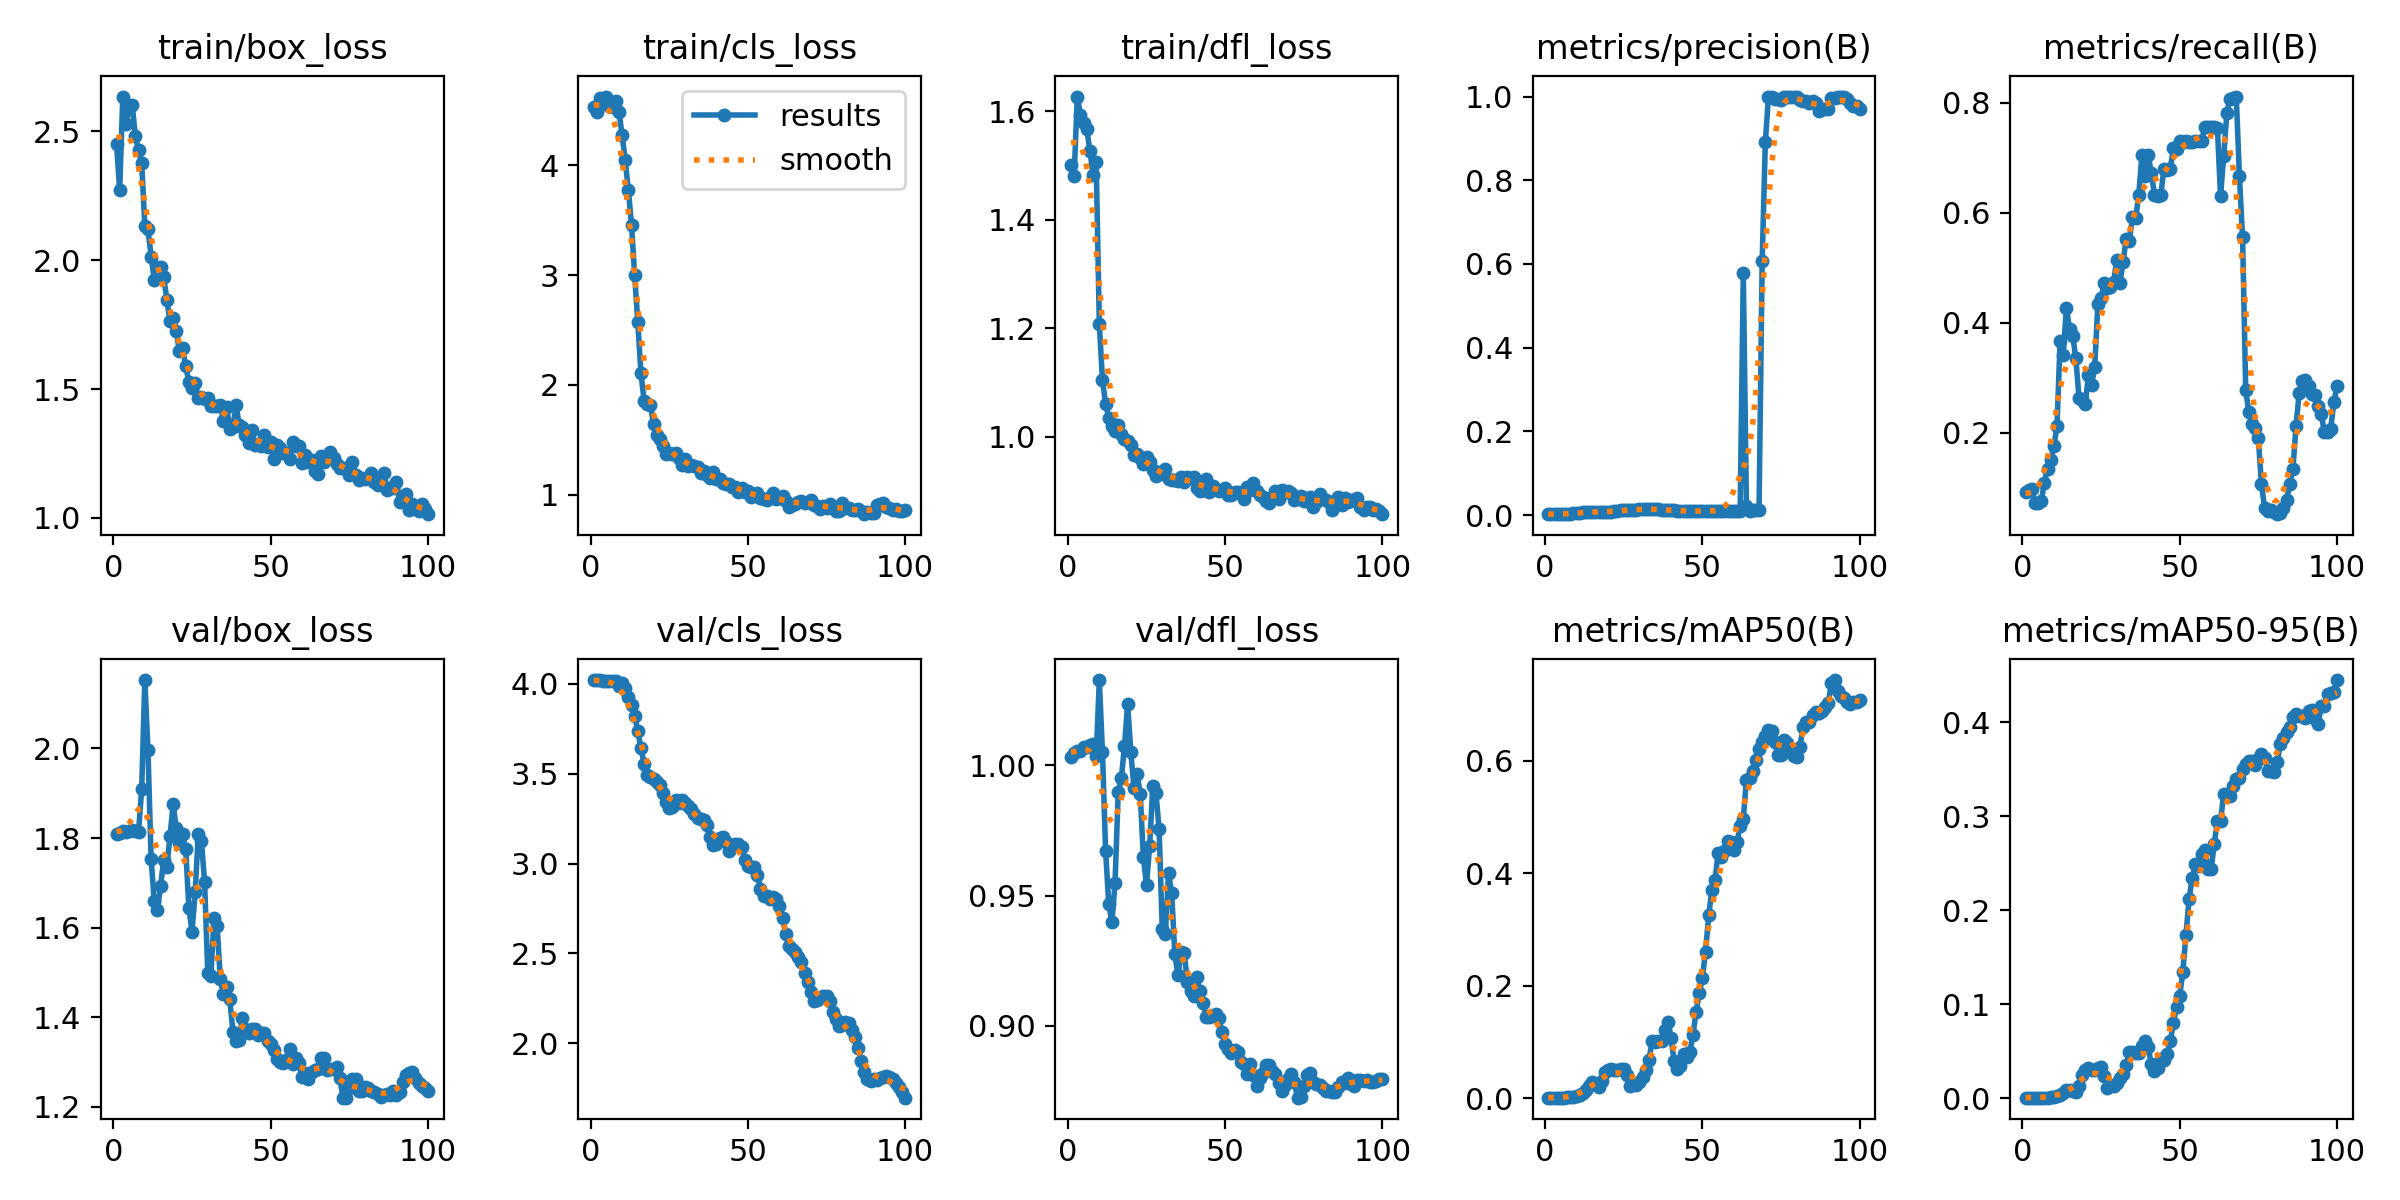

Source data for this figure (header and first rows):
epoch, train/box_loss, train/cls_loss, train/dfl_loss, metrics/precision(B), metrics/recall(B), metrics/mAP50(B), metrics/mAP50-95(B), val/box_loss, val/cls_loss, val/dfl_loss, lr/pg0, lr/pg1, lr/pg2
1, 2.453, 4.536, 1.5, 0.00215, 0.09198, 0.00123, 0.00063, 1.808, 4.021, 1.003, 0, 0, 0
2, 2.272, 4.481, 1.481, 0.00231, 0.09586, 0.00133, 0.00072, 1.812, 4.021, 1.005, 1.4149e-05, 1.4149e-05, 1.4149e-05
3, 2.635, 4.612, 1.627, 0.00237, 0.09779, 0.00137, 0.00075, 1.816, 4.021, 1.006, 2.8014e-05, 2.8014e-05, 2.8014e-05
4, 2.528, 4.564, 1.593, 0.0023, 0.07215, 0.00134, 0.0007, 1.814, 4.019, 1.006, 4.1597e-05, 4.1597e-05, 4.1597e-05
5, 2.594, 4.627, 1.578, 0.00228, 0.07215, 0.00132, 0.00069, 1.815, 4.019, 1.007, 5.4896e-05, 5.4896e-05, 5.4896e-05
6, 2.601, 4.545, 1.568, 0.00243, 0.07603, 0.00145, 0.00075, 1.817, 4.014, 1.007, 6.7913e-05, 6.7913e-05, 6.7913e-05
7, 2.482, 4.535, 1.527, 0.00279, 0.1094, 0.00167, 0.00079, 1.816, 4.015, 1.008, 8.0647e-05, 8.0647e-05, 8.0647e-05
8, 2.428, 4.586, 1.483, 0.00277, 0.1351, 0.00168, 0.00079, 1.814, 4.014, 1.008, 9.3098e-05, 9.3098e-05, 9.3098e-05
9, 2.376, 4.489, 1.506, 0.00422, 0.1501, 0.00305, 0.00148, 1.909, 3.99, 1.004, 0.0001053, 0.0001053, 0.0001053
10, 2.133, 4.28, 1.208, 0.0043, 0.1753, 0.00406, 0.00154, 2.153, 4.008, 1.033, 0.0001172, 0.0001172, 0.0001172
11, 2.121, 4.044, 1.104, 0.00551, 0.2117, 0.00625, 0.00228, 1.996, 3.978, 1.005, 0.0001288, 0.0001288, 0.0001288
12, 2.014, 3.772, 1.06, 0.00648, 0.3674, 0.00894, 0.00337, 1.752, 3.924, 0.9671, 0.0001401, 0.0001401, 0.0001401
13, 1.924, 3.461, 1.035, 0.00659, 0.342, 0.01479, 0.00522, 1.659, 3.88, 0.9468, 0.0001511, 0.0001511, 0.0001511
14, 1.975, 2.997, 1.02, 0.00727, 0.4277, 0.02279, 0.00872, 1.638, 3.823, 0.9398, 0.0001619, 0.0001619, 0.0001619
15, 1.973, 2.571, 1.01, 0.00819, 0.3882, 0.02938, 0.00896, 1.692, 3.737, 0.955, 0.0001723, 0.0001723, 0.0001723
16, 1.935, 2.104, 1.022, 0.00803, 0.3766, 0.02506, 0.00737, 1.752, 3.641, 0.9897, 0.0001825, 0.0001825, 0.0001825
17, 1.846, 1.857, 1.005, 0.00799, 0.3357, 0.02089, 0.0067, 1.734, 3.556, 0.995, 0.0001924, 0.0001924, 0.0001924
18, 1.763, 1.825, 0.9948, 0.00791, 0.2636, 0.03066, 0.01322, 1.804, 3.495, 1.008, 0.000202, 0.000202, 0.000202
19, 1.776, 1.818, 0.9912, 0.0078, 0.2597, 0.04607, 0.02496, 1.875, 3.483, 1.024, 0.0002114, 0.0002114, 0.0002114
20, 1.726, 1.64, 0.9843, 0.00746, 0.2519, 0.05132, 0.02973, 1.822, 3.471, 1.005, 0.0002204, 0.0002204, 0.0002204
21, 1.646, 1.545, 0.966, 0.00803, 0.3045, 0.05239, 0.03214, 1.788, 3.453, 0.9915, 0.0002292, 0.0002292, 0.0002292
22, 1.658, 1.505, 0.9671, 0.00884, 0.2868, 0.05072, 0.02959, 1.809, 3.437, 0.9967, 0.0002377, 0.0002377, 0.0002377
23, 1.589, 1.442, 0.9605, 0.00979, 0.3202, 0.05054, 0.02953, 1.775, 3.396, 0.9892, 0.0002459, 0.0002459, 0.0002459
24, 1.527, 1.372, 0.9499, 0.01099, 0.4335, 0.0517, 0.03228, 1.644, 3.342, 0.9648, 0.0002538, 0.0002538, 0.0002538
25, 1.503, 1.379, 0.9617, 0.01142, 0.4449, 0.05163, 0.03312, 1.59, 3.312, 0.9541, 0.0002615, 0.0002615, 0.0002615
26, 1.522, 1.369, 0.9536, 0.01198, 0.4725, 0.04155, 0.02381, 1.68, 3.315, 0.9691, 0.0002688, 0.0002688, 0.0002688
27, 1.463, 1.381, 0.9387, 0.01218, 0.4628, 0.02191, 0.01113, 1.808, 3.356, 0.9919, 0.0002759, 0.0002759, 0.0002759
28, 1.469, 1.329, 0.9266, 0.01226, 0.4647, 0.02625, 0.0142, 1.793, 3.338, 0.9894, 0.0002827, 0.0002827, 0.0002827
29, 1.462, 1.273, 0.9341, 0.01329, 0.4744, 0.0238, 0.01273, 1.701, 3.353, 0.9756, 0.0002892, 0.0002892, 0.0002892
30, 1.463, 1.321, 0.9315, 0.01443, 0.5134, 0.02997, 0.01617, 1.5, 3.34, 0.9372, 0.0002954, 0.0002954, 0.0002954
31, 1.434, 1.262, 0.9409, 0.01459, 0.4725, 0.03884, 0.02153, 1.492, 3.321, 0.9354, 0.0003014, 0.0003014, 0.0003014
32, 1.436, 1.267, 0.9223, 0.01456, 0.5095, 0.04961, 0.02549, 1.621, 3.305, 0.9586, 0.000307, 0.000307, 0.000307
33, 1.434, 1.258, 0.9202, 0.01475, 0.5524, 0.06798, 0.03587, 1.603, 3.276, 0.951, 0.0003124, 0.0003124, 0.0003124
34, 1.438, 1.251, 0.9204, 0.01444, 0.5485, 0.1019, 0.04872, 1.484, 3.256, 0.9275, 0.0003175, 0.0003175, 0.0003175
35, 1.377, 1.197, 0.9191, 0.01447, 0.5913, 0.1009, 0.04967, 1.451, 3.246, 0.9194, 0.0003223, 0.0003223, 0.0003223
36, 1.431, 1.218, 0.925, 0.01388, 0.5894, 0.1016, 0.04799, 1.466, 3.243, 0.9284, 0.0003269, 0.0003269, 0.0003269
37, 1.347, 1.178, 0.9155, 0.01323, 0.6322, 0.1023, 0.04839, 1.441, 3.215, 0.9278, 0.0003311, 0.0003311, 0.0003311
38, 1.352, 1.153, 0.9262, 0.01248, 0.7044, 0.1214, 0.05528, 1.366, 3.146, 0.9169, 0.0003351, 0.0003351, 0.0003351
39, 1.438, 1.208, 0.923, 0.01165, 0.6673, 0.1349, 0.06056, 1.346, 3.103, 0.9133, 0.0003387, 0.0003387, 0.0003387
40, 1.36, 1.145, 0.9261, 0.01135, 0.7044, 0.1079, 0.05422, 1.349, 3.108, 0.9113, 0.0003421, 0.0003421, 0.0003421
41, 1.354, 1.146, 0.9052, 0.01113, 0.6712, 0.06699, 0.03624, 1.397, 3.141, 0.9186, 0.0003453, 0.0003453, 0.0003453
42, 1.32, 1.102, 0.9002, 0.01065, 0.6322, 0.05248, 0.02918, 1.374, 3.15, 0.9135, 0.0003481, 0.0003481, 0.0003481
43, 1.29, 1.098, 0.902, 0.01004, 0.6303, 0.05702, 0.03205, 1.365, 3.119, 0.9088, 0.0003506, 0.0003506, 0.0003506
44, 1.341, 1.099, 0.9221, 0.00959, 0.6322, 0.07812, 0.04201, 1.375, 3.073, 0.9034, 0.0003529, 0.0003529, 0.0003529
45, 1.283, 1.071, 0.8978, 0.00943, 0.6796, 0.07406, 0.04029, 1.373, 3.094, 0.9033, 0.0003549, 0.0003549, 0.0003549
46, 1.286, 1.065, 0.9085, 0.00938, 0.6777, 0.0827, 0.04655, 1.361, 3.108, 0.9039, 0.0003566, 0.0003566, 0.0003566
47, 1.28, 1.027, 0.9042, 0.00951, 0.6796, 0.113, 0.06052, 1.365, 3.111, 0.9046, 0.000358, 0.000358, 0.000358
48, 1.322, 1.063, 0.8998, 0.00958, 0.7167, 0.1543, 0.07949, 1.365, 3.091, 0.9031, 0.0003591, 0.0003591, 0.0003591
49, 1.274, 1.022, 0.9007, 0.00955, 0.7147, 0.187, 0.09746, 1.346, 3.021, 0.8975, 0.00036, 0.00036, 0.00036
50, 1.293, 1.031, 0.9049, 0.00968, 0.73, 0.2144, 0.1088, 1.339, 2.989, 0.8931, 0.0003605, 0.0003605, 0.0003605
51, 1.229, 0.9745, 0.8925, 0.00973, 0.7281, 0.261, 0.134, 1.327, 2.983, 0.891, 0.0003608, 0.0003608, 0.0003608
52, 1.282, 1.005, 0.8932, 0.00978, 0.73, 0.3254, 0.1736, 1.307, 2.981, 0.8898, 0.0003608, 0.0003608, 0.0003608
53, 1.27, 1.012, 0.8981, 0.00951, 0.7281, 0.3703, 0.2118, 1.3, 2.939, 0.8909, 0.0003605, 0.0003605, 0.0003605
54, 1.25, 0.9682, 0.8986, 0.00931, 0.7281, 0.3887, 0.2346, 1.297, 2.86, 0.89, 0.00036, 0.00036, 0.00036
55, 1.25, 0.9615, 0.8939, 0.00944, 0.73, 0.4362, 0.2492, 1.304, 2.819, 0.8861, 0.0003591, 0.0003591, 0.0003591
56, 1.228, 0.9518, 0.8857, 0.00968, 0.73, 0.4287, 0.2472, 1.328, 2.819, 0.8855, 0.000358, 0.000358, 0.000358
57, 1.293, 0.9751, 0.9073, 0.00985, 0.73, 0.4392, 0.2597, 1.296, 2.802, 0.8817, 0.0003566, 0.0003566, 0.0003566
58, 1.278, 1.012, 0.9013, 0.01035, 0.7557, 0.4572, 0.2635, 1.308, 2.815, 0.8853, 0.0003549, 0.0003549, 0.0003549
59, 1.278, 0.9587, 0.9136, 0.01065, 0.7557, 0.4554, 0.2441, 1.297, 2.805, 0.8812, 0.0003529, 0.0003529, 0.0003529
60, 1.212, 0.9706, 0.8998, 0.01085, 0.7557, 0.4411, 0.2432, 1.265, 2.764, 0.877, 0.0003506, 0.0003506, 0.0003506
... 40 more rows
